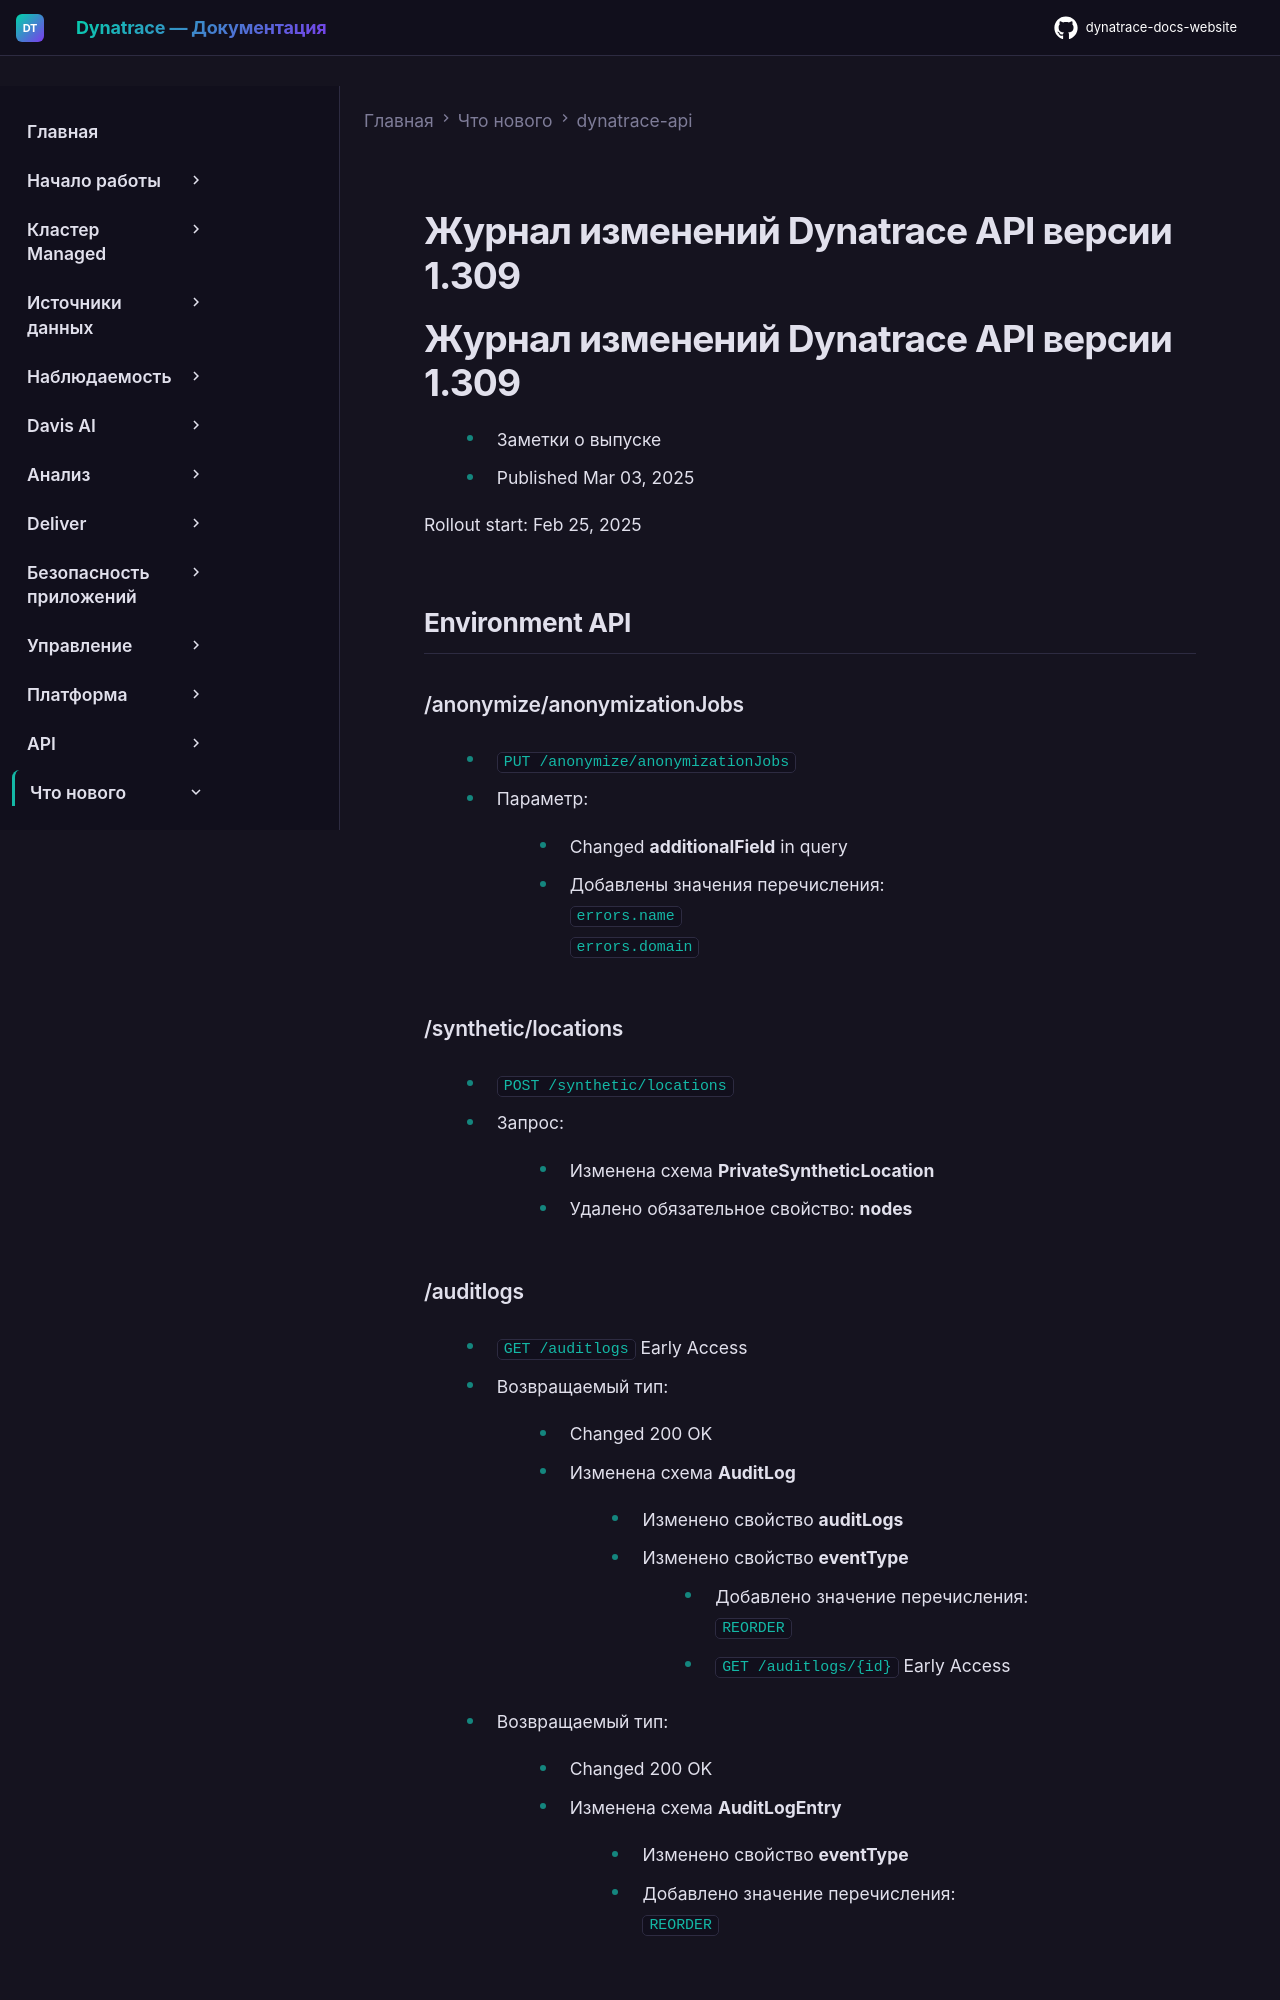

repository: Yerkebulan-Ardabayev/dynatrace-docs-website · page: managed-ru/whats-new/dynatrace-api/sprint-309/index.html · generator: mkdocs

---
title: Журнал изменений Dynatrace API версии 1.309
source: https://docs.dynatrace.com/managed/whats-new/dynatrace-api/sprint-309
scraped: 2026-05-12T11:35:51.646210
---

# Журнал изменений Dynatrace API версии 1.309

# Журнал изменений Dynatrace API версии 1.309

* Заметки о выпуске
* Published Mar 03, 2025

Rollout start: Feb 25, 2025

## Environment API

### /anonymize/anonymizationJobs

* `PUT /anonymize/anonymizationJobs`

  + Параметр:

    - Changed **additionalField** in query

      * Добавлены значения перечисления:  
        `errors.name`  
        `errors.domain`

### /synthetic/locations

* `POST /synthetic/locations`

  + Запрос:

    - Изменена схема **PrivateSyntheticLocation**

      * Удалено обязательное свойство: **nodes**

### /auditlogs

* `GET /auditlogs` Early Access

  + Возвращаемый тип:

    - Changed 200 OK

      * Изменена схема **AuditLog**

        + Изменено свойство **auditLogs**

          - Изменено свойство **eventType**

            * Добавлено значение перечисления:  
              `REORDER`
* `GET /auditlogs/{id}` Early Access

  + Возвращаемый тип:

    - Changed 200 OK

      * Изменена схема **AuditLogEntry**

        + Изменено свойство **eventType**

          - Добавлено значение перечисления:  
            `REORDER`

## Configuration API
